Photos from the image-classification dataset "data_set" in the GitHub repository Grigory-shvechkov/Arc_Tazer. Its 2 classes are: no shock, shock.

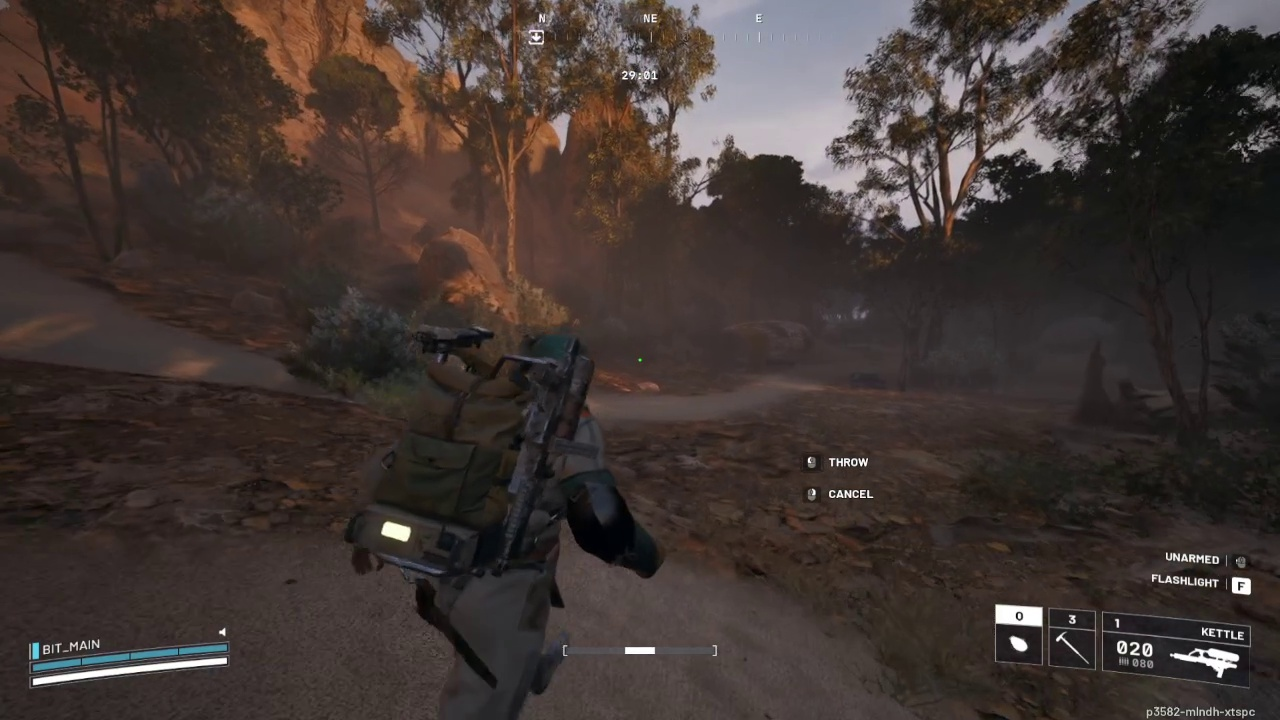
Label: no shock

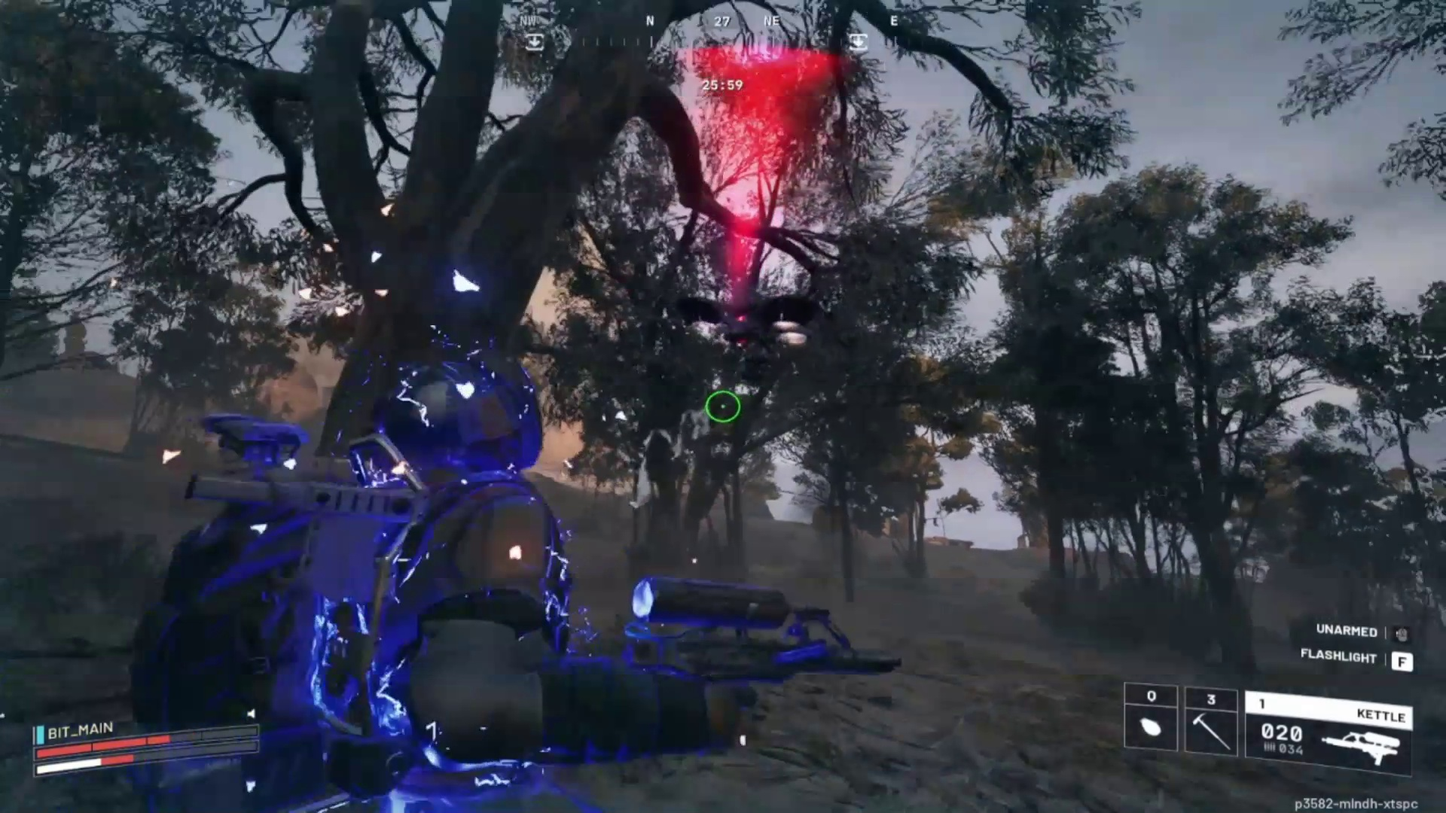
Label: shock

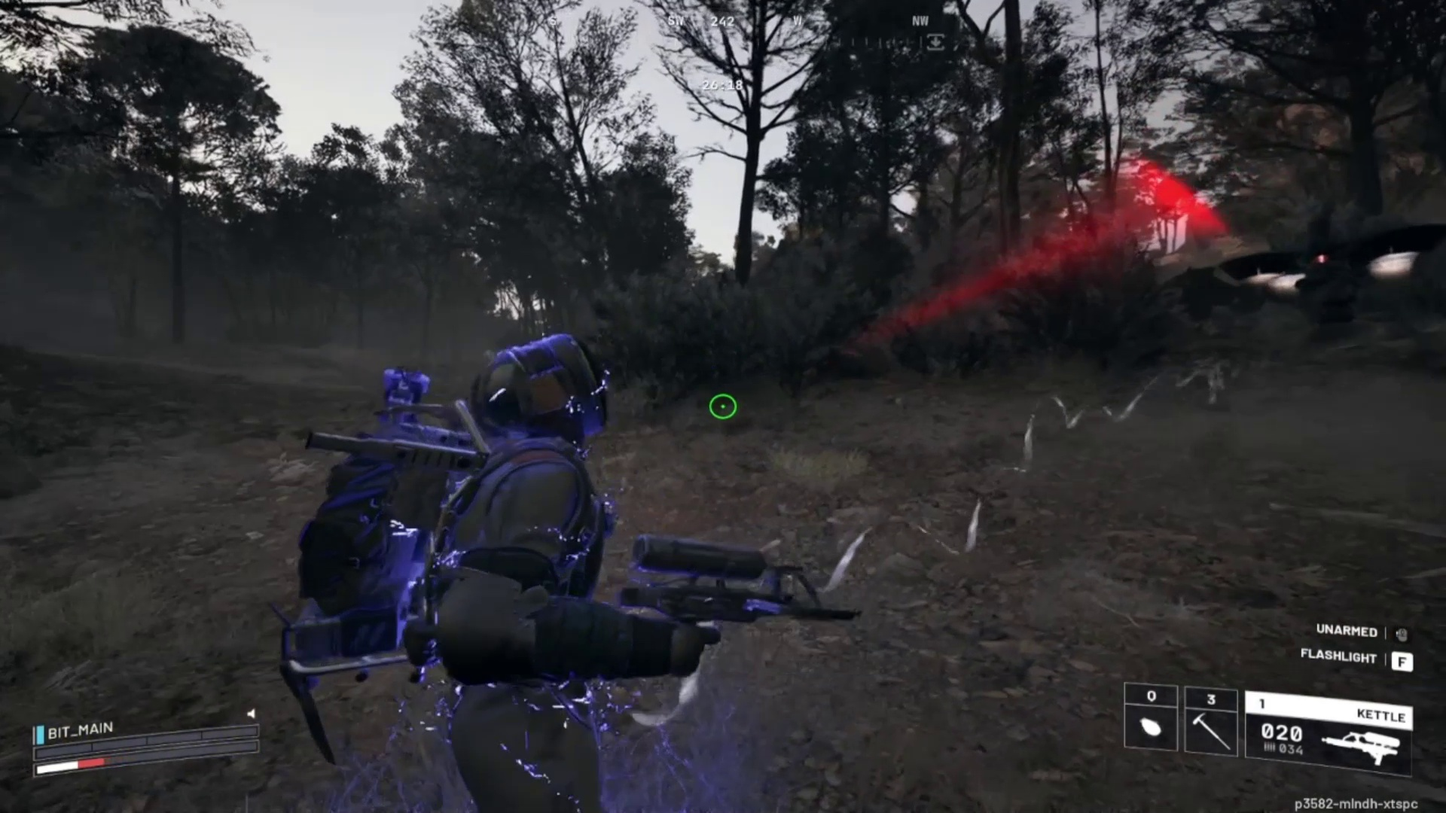
Label: shock

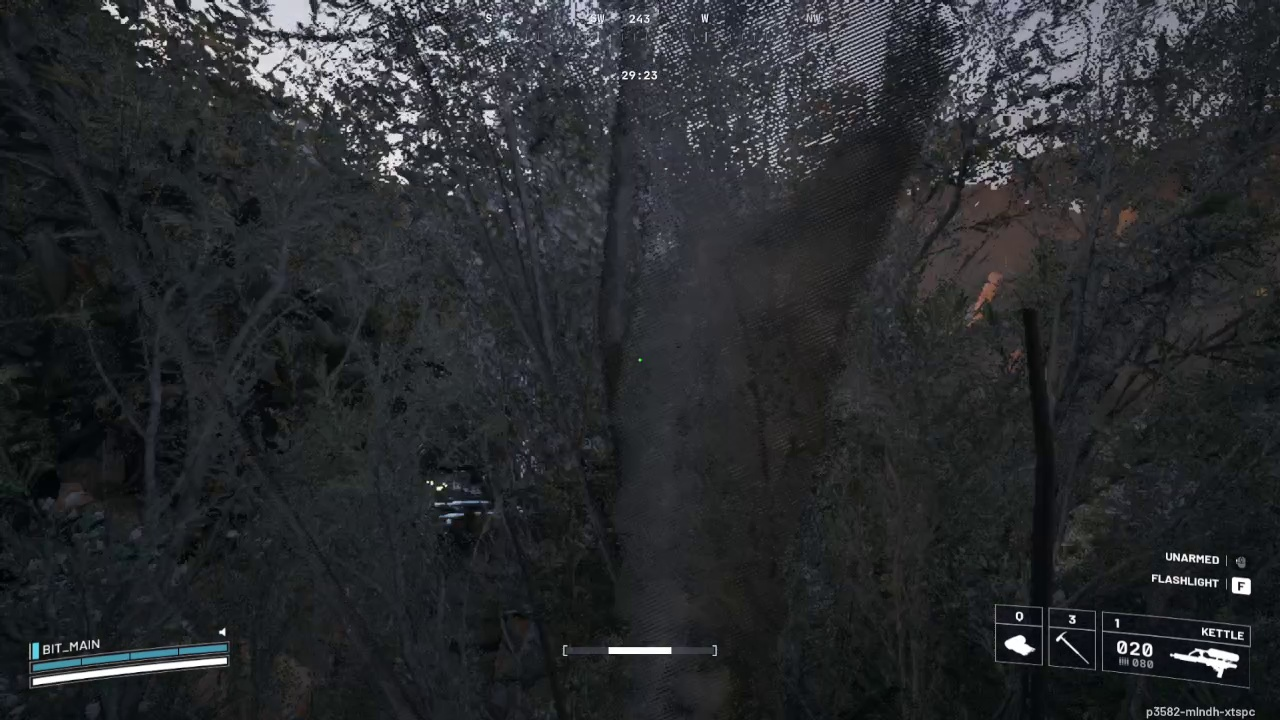
Label: no shock

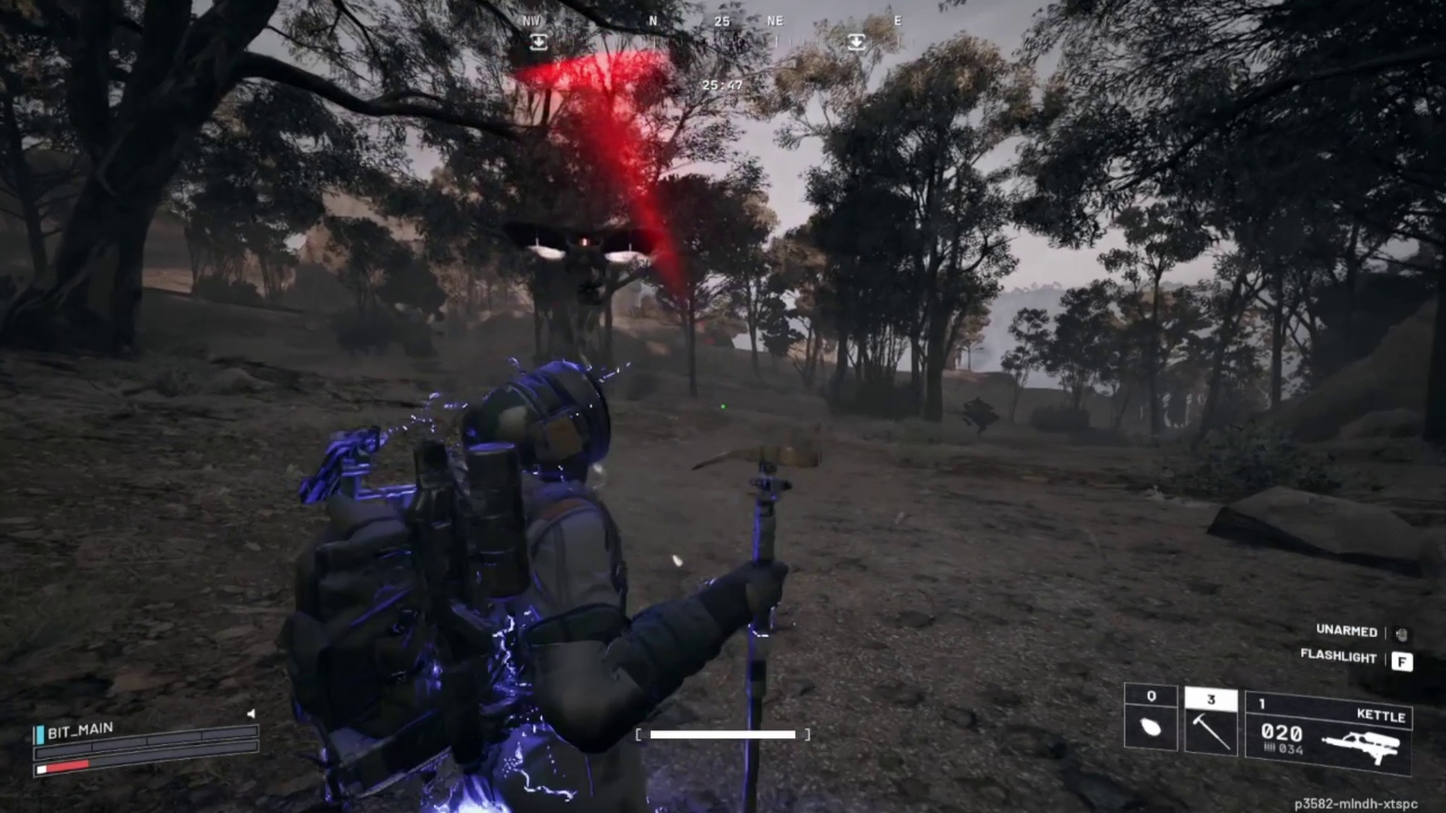
Label: shock

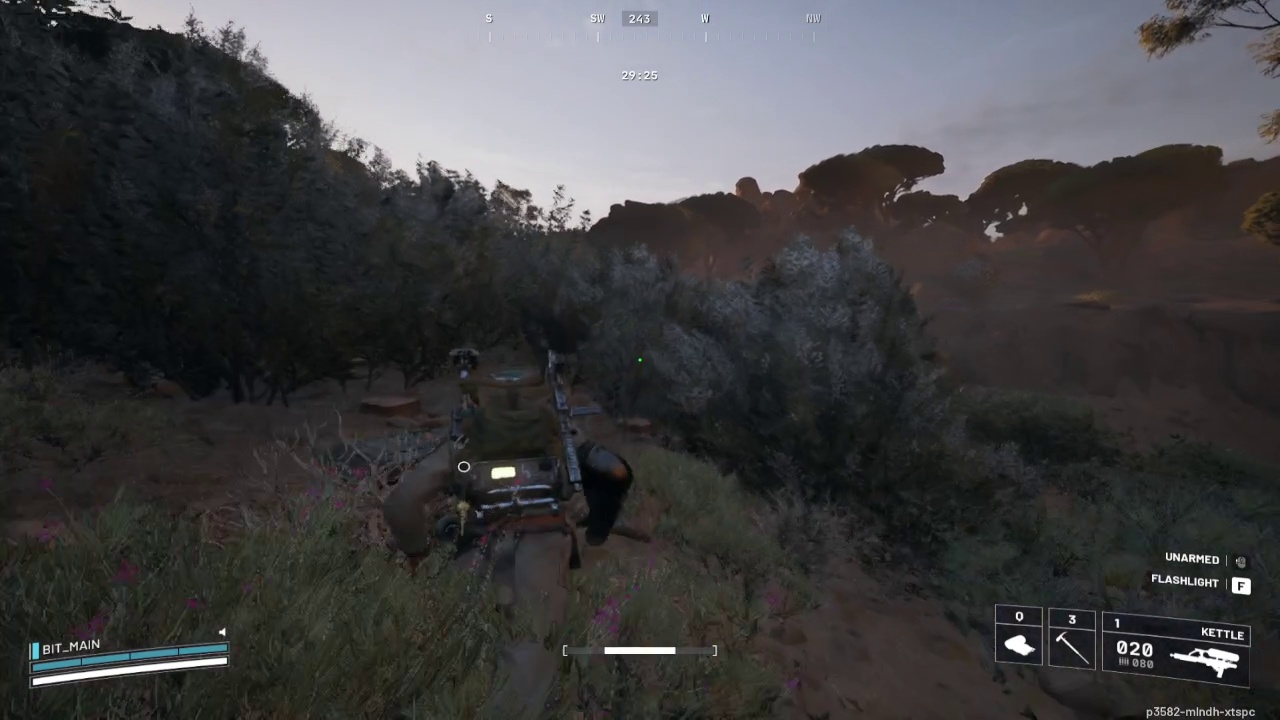
Label: no shock
